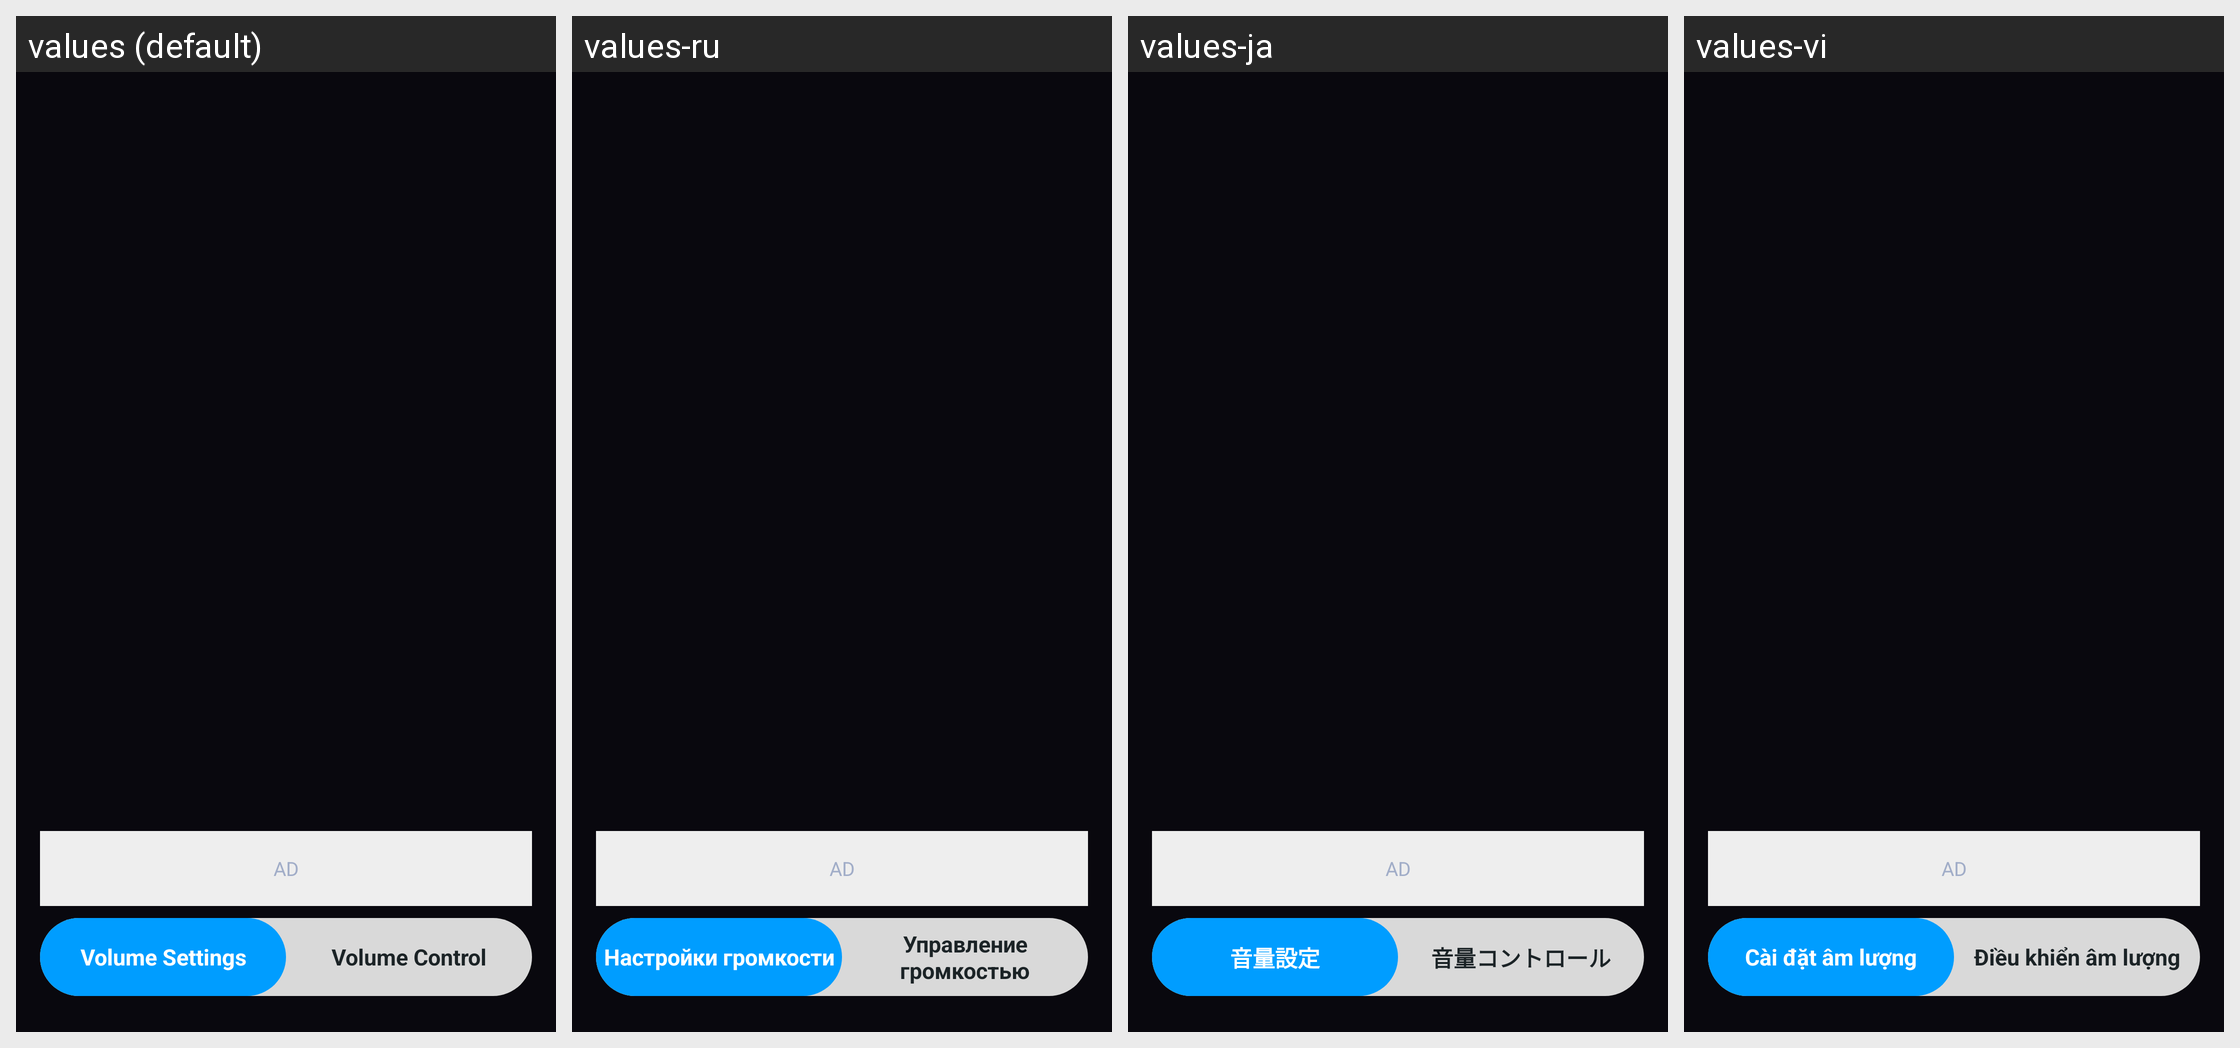

The same Android screen rendered under several of its app's locales, left to right. List the strings drawn on it with the default value and each locale's translation.
Android screen res/layout/custom_content_left_screen.xml rendered under 4 locales, left to right: values (default), values-ru, values-ja, values-vi. Device: Nexus 5 (rendered at 1080×1920; each locale shown at half size, 540×960, under a caption strip naming it); theme Theme.MyApplication.
Other locales in the repository, not shown: values-de, values-el, values-es, values-fr, values-hi, values-hu, values-it, values-ko, values-nl, values-pl, values-pt, values-sv, values-th, values-tr, values-zh, values-zh-rTW.
Strings drawn on this screen, with the default value and each locale's value (text and hints the layout hard-codes, and strings that could not be matched under every locale, appear in the picture but are not listed):

discover_ad_placeholder
  values: AD
  values-ru: AD
  values-ja: AD
  values-vi: AD

volume_settings
  values: Volume Settings
  values-ru: Настройки громкости
  values-ja: 音量設定
  values-vi: Cài đặt âm lượng

volume_control
  values: Volume Control
  values-ru: Управление громкостью
  values-ja: 音量コントロール
  values-vi: Điều khiển âm lượng
